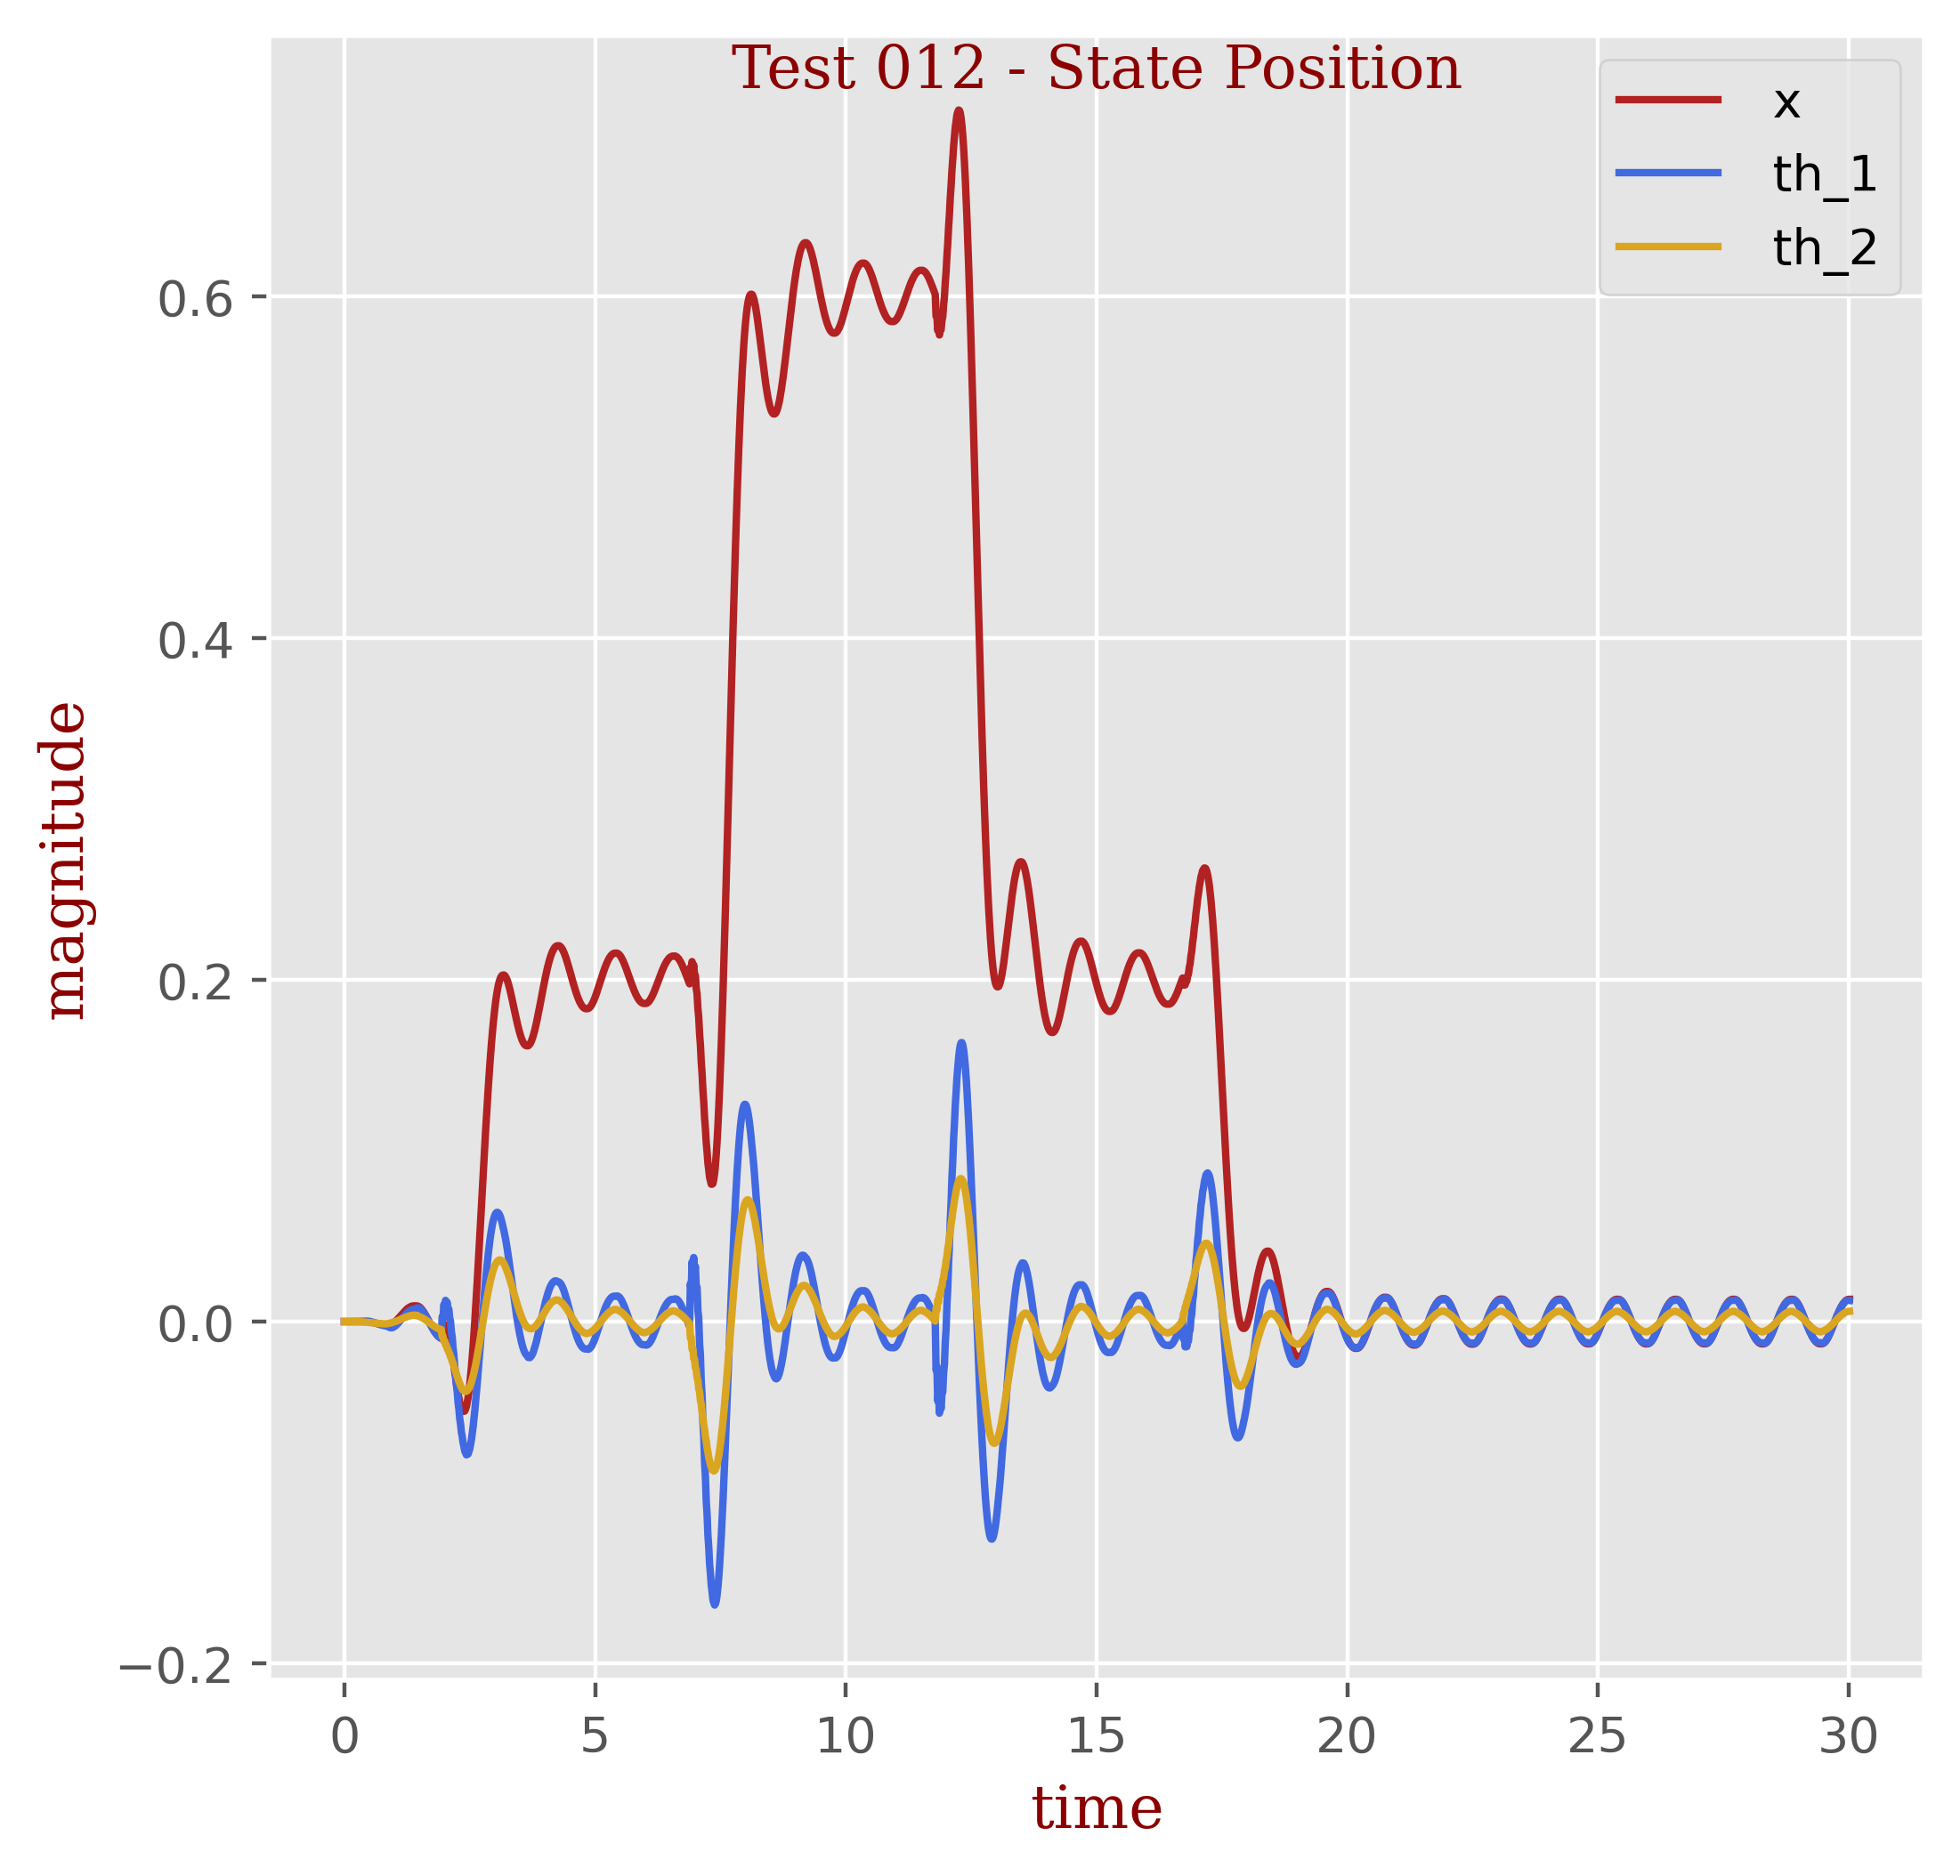

The file beside this chart, header and first rows:
t, x, th_1, th_2
0.0, 0.0, 0.0, 0.0
0.01667, -0.0, 2e-05, -0.0
0.03333, -0.0, 1e-05, -0.0
0.05, -0.0, 1e-05, -1e-05
0.06667, -0.0, 2e-05, -1e-05
0.08333, -0.0, 2e-05, -1e-05
0.1, -0.0, 2e-05, -1e-05
0.1167, -0.0, 2e-05, -1e-05
0.1333, -0.0, 2e-05, -1e-05
0.15, -0.0, 2e-05, -2e-05
0.1667, -0.0, 3e-05, -2e-05
0.1833, -0.0, 3e-05, -2e-05
0.2, -0.0, 4e-05, -3e-05
0.2167, -0.0, 4e-05, -4e-05
0.2333, -0.0, 5e-05, -4e-05
0.25, -0.0, 6e-05, -5e-05
0.2667, -0.0, 6e-05, -6e-05
0.2833, -0.0, 8e-05, -7e-05
0.3, -0.0, 9e-05, -9e-05
0.3167, -0.0, 0.0001, -0.0001
0.3333, -0.0, 0.00012, -0.00012
0.35, -0.0, 0.00014, -0.00015
0.3667, -0.0, 0.00016, -0.00017
0.3833, -0.0, 0.00019, -0.00021
0.4, -0.0, 0.00022, -0.00025
0.4167, -0.0, 0.00026, -0.00029
0.4333, -0.0, 0.00031, -0.00034
0.45, -2e-05, 0.00031, -0.00039
0.4667, -6e-05, 0.00029, -0.00044
0.4833, -0.00011, 0.00024, -0.00049
0.5, -0.00018, 0.00016, -0.00054
0.5167, -0.00026, 6e-05, -0.00058
0.5333, -0.00035, -6e-05, -0.00063
0.55, -0.00045, -0.0002, -0.00068
0.5667, -0.00055, -0.00035, -0.00073
0.5833, -0.00066, -0.00052, -0.00078
0.6, -0.00078, -0.00069, -0.00084
0.6167, -0.00089, -0.00086, -0.00089
0.6333, -0.001, -0.00104, -0.00094
0.65, -0.00111, -0.00121, -0.00099
0.6667, -0.00122, -0.00138, -0.00104
0.6833, -0.00131, -0.00155, -0.00109
0.7, -0.0014, -0.00171, -0.00114
0.7167, -0.00148, -0.00186, -0.00118
0.7333, -0.00154, -0.00199, -0.00122
0.75, -0.00159, -0.00211, -0.00125
0.7667, -0.00162, -0.00222, -0.00128
0.7833, -0.00164, -0.00231, -0.00131
0.8, -0.00164, -0.00239, -0.00133
0.8167, -0.00164, -0.00249, -0.00133
0.8333, -0.00164, -0.00261, -0.0013
0.85, -0.00164, -0.00277, -0.00126
0.8667, -0.00164, -0.00296, -0.00119
0.8833, -0.00164, -0.00319, -0.00108
0.9, -0.00164, -0.00345, -0.00095
0.9167, -0.00156, -0.00359, -0.00082
0.9333, -0.00143, -0.00364, -0.00069
0.95, -0.00123, -0.00357, -0.00056
0.9667, -0.00098, -0.00343, -0.00043
0.9833, -0.00066, -0.0032, -0.00028
... 1,742 more rows
